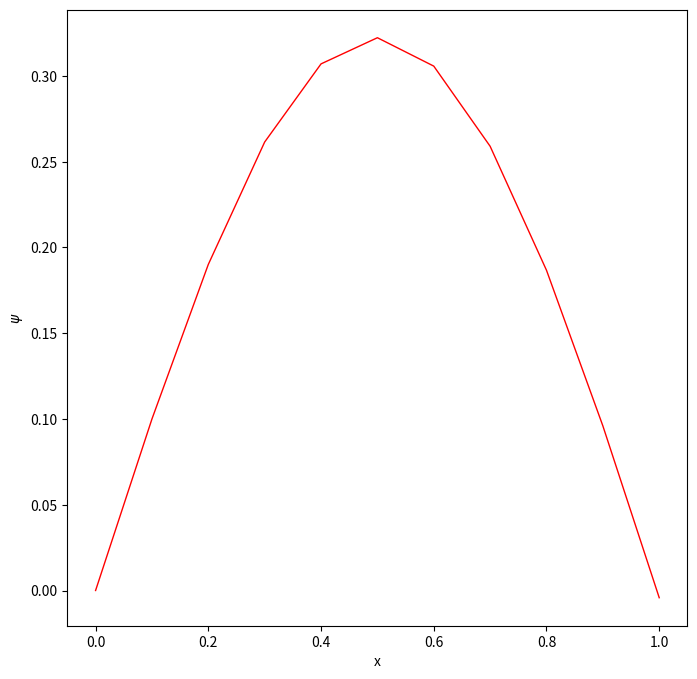

Reproduce this figure in Python.
# -*- coding: utf-8 -*-
# Python simulation of a partiocle in a 1d infinite box potential
# Integrate time independent SE using the Verlet method
# Boundary conditions are found by shooting
# [redacted]

from pylab import *
import numpy as np
import matplotlib.pyplot as plt

# trial energy
E=0.5*np.pi**2

# parameters
N=10               # number of mesh points
dx=1/N             # step length
dx2=dx**2          # step length squared

# potential energy function
def V(x):
    y = 0.0
    #y = x**2/2 # harmonic oscillator
    return y

# initial values and lists
x = 0               # initial value of position x
psi = 0             # wave function at initial position
dpsi = 1            # derivative of wave function at initial position
x_tab = []          # list to store positions for plot
psi_tab = []        # list to store wave function for plot
x_tab.append(x)
psi_tab.append(psi)

for i in range(N) :
    d2psi = 2*(V(x)-E)*psi
    psi += dpsi*dx + 0.5*d2psi*dx2
    d2psinew = 2*(V(x+dx)-E)*psi
    dpsi += 0.5*(d2psi+d2psinew)*dx
    x += dx
    x_tab.append(x)
    psi_tab.append(psi)

print('E=',E,' psi(xmax)=',psi)

plt.close()
plt.figure(num=None, figsize=(8,8), dpi=80, facecolor='w', edgecolor='k')
plt.plot(x_tab, psi_tab, linewidth=1, color='red')
#plt.xlim(0, 1)
#limit=1.e-9
#plt.ylim(0, limit)
#plt.ylim(-limit, limit)
#plt.autoscale(False)
plt.xlabel('x')
plt.ylabel('$\psi$')
#plt.savefig('psi.pdf')
plt.show()


